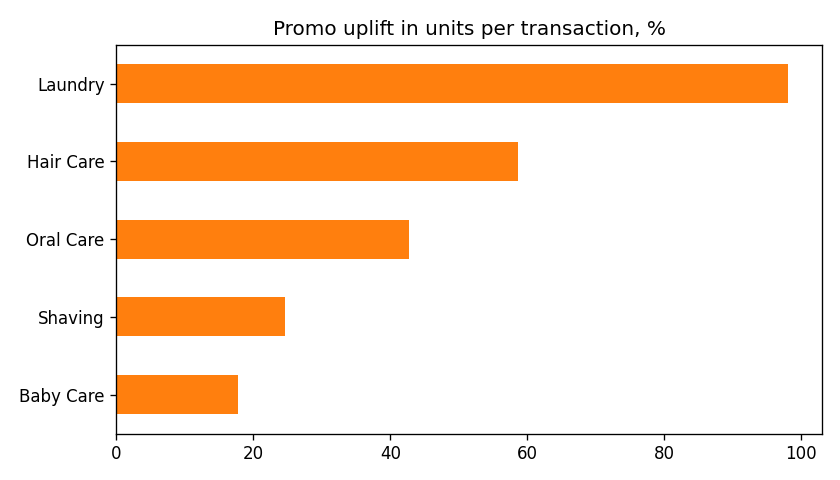

The table this chart was drawn from, first rows:
category, no_promo, promo, uplift_%
Laundry, 8.626, 17.09, 98.1
Hair Care, 8.728, 13.85, 58.7
Oral Care, 8.647, 12.35, 42.8
Shaving, 8.63, 10.75, 24.6
Baby Care, 8.591, 10.12, 17.8
